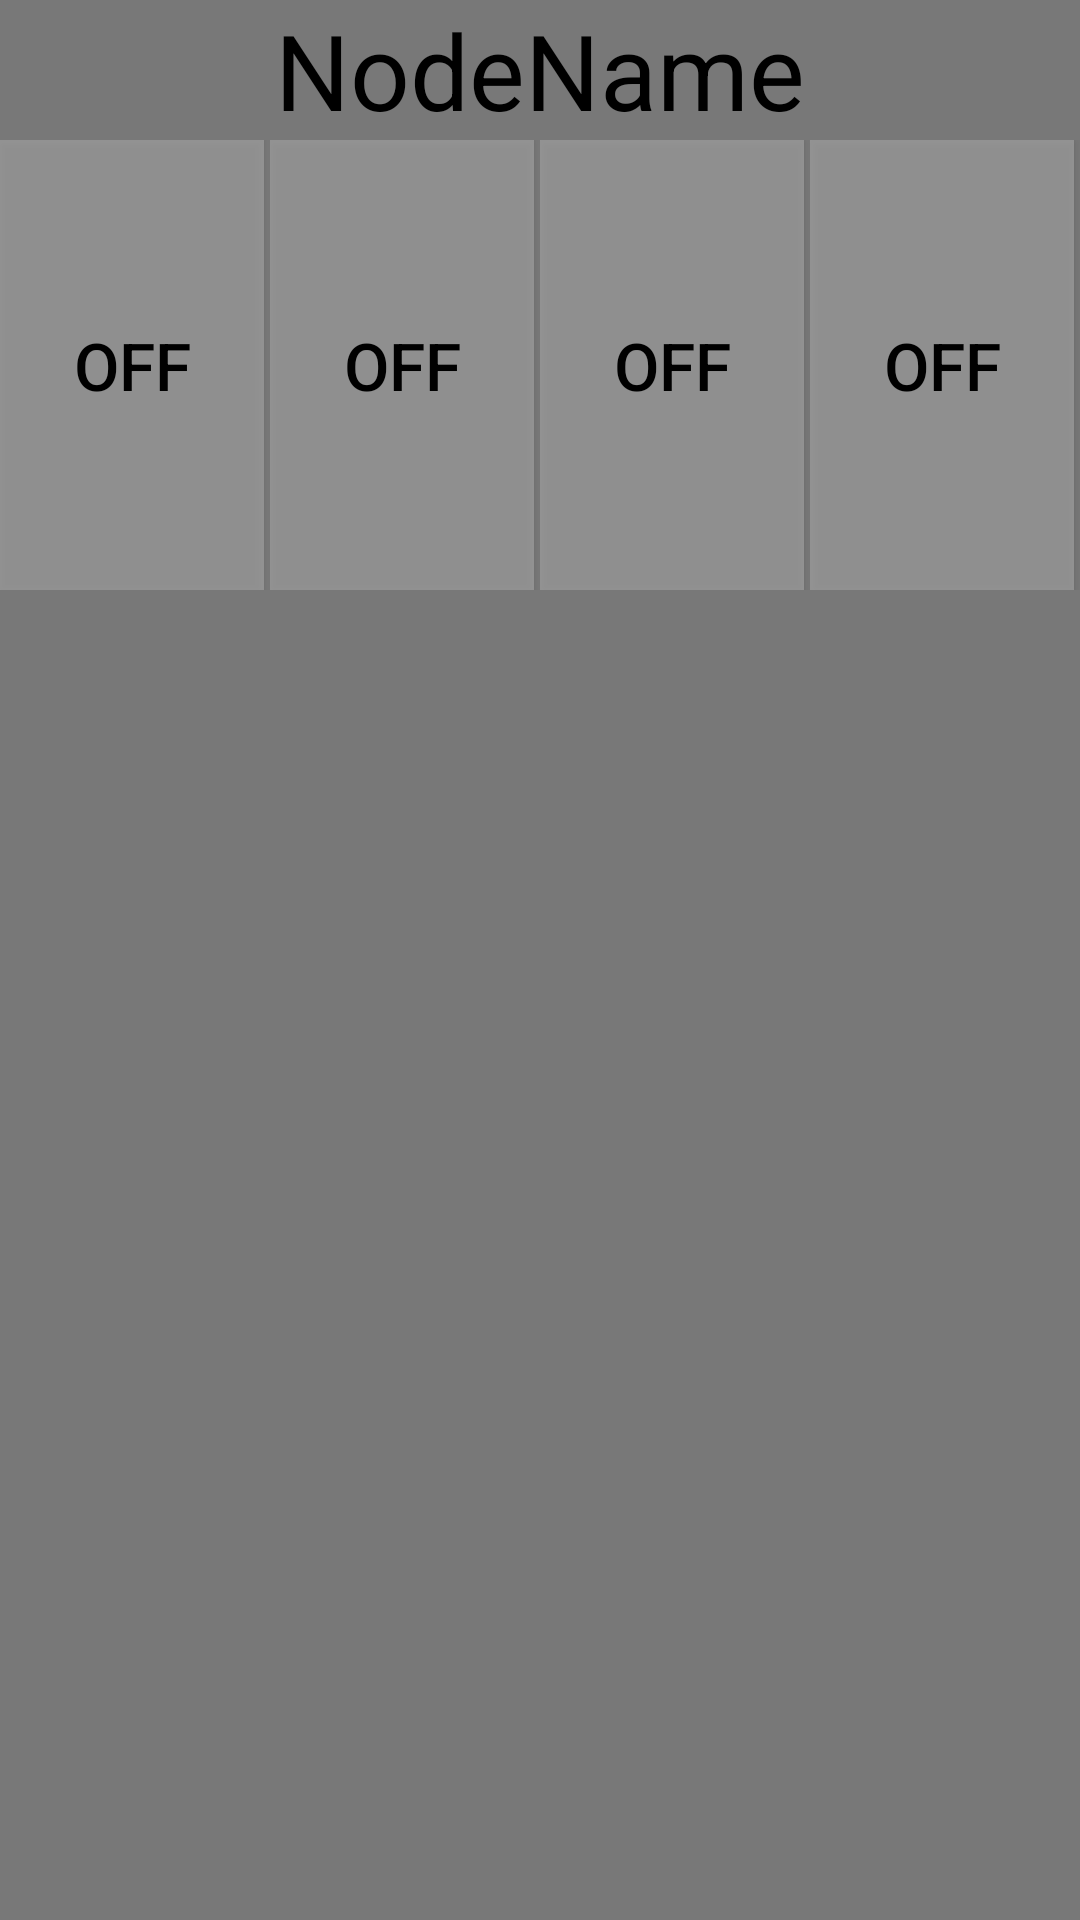

The Android layout XML behind this screen, and the referenced resources:
<!-- AndroidManifest.xml: application theme AppTheme -->
<!-- res/layout/nodes_list_item.xml -->
<?xml version="1.0" encoding="utf-8"?>
<LinearLayout xmlns:android="http://schemas.android.com/apk/res/android"
    android:orientation="vertical" android:layout_width="match_parent"
    android:layout_height="match_parent"
    android:background="@color/buttombackground"

    >


    <ImageView

        android:id="@+id/pop"
        android:layout_width="wrap_content"
        android:layout_height="wrap_content"
        android:layout_gravity="right"
        android:background="@color/buttombackground"
        android:src="@drawable/baseline_settings_black_36"
        android:text="sasa"
        android:textColor="@color/textcolor" />


        <TextView

            android:id="@+id/nodenametxt"
            android:layout_width="match_parent"
            android:layout_height="wrap_content"
            android:gravity="center"
            android:text="NodeName"
            android:textColor="@color/textcolor"
            android:textSize="35dp" />








    <LinearLayout

        android:layout_width="match_parent"
        android:layout_height="wrap_content"
        android:orientation="horizontal">

        <LinearLayout

            android:orientation="vertical"
            android:layout_width="0dp"
            android:layout_weight="1"
            android:layout_height="wrap_content">

            <ToggleButton
                android:textSize="22dp"

                android:background="@color/buttombackground"
                android:drawableTop="@drawable/selector_toggle_button"
                android:textColor="@color/textcolor"     android:layout_height="150dp"
                android:id="@+id/btn1"

                android:text="Switch 1"

                android:layout_width="wrap_content"
                 />

        </LinearLayout>
        <LinearLayout
            android:orientation="vertical"
            android:layout_width="0dp"
            android:layout_weight="1"
            android:layout_height="wrap_content">

            <ToggleButton
                android:textSize="22dp"
                android:background="@color/buttombackground"

                android:textColor="@color/textcolor"    android:id="@+id/btn2"
                android:text="Switch 1"
                android:layout_width="wrap_content"
                android:drawableTop="@drawable/selector_toggle_button"
                android:layout_height="150dp" />

        </LinearLayout>
        <LinearLayout
            android:orientation="vertical"
            android:layout_width="0dp"
            android:layout_weight="1"
            android:layout_height="wrap_content">

            <ToggleButton
                android:textSize="22dp"

                android:textColor="@color/textcolor"    android:background="@color/buttombackground"
                android:id="@+id/btn3"
                android:text="Switch 3"
                android:layout_width="wrap_content"
                android:drawableTop="@drawable/selector_toggle_button"
                android:layout_height="150dp"/>

        </LinearLayout>
        <LinearLayout

            android:orientation="vertical"
            android:layout_width="0dp"
            android:layout_weight="1"
            android:layout_height="wrap_content">

            <ToggleButton
                android:textSize="22dp"
                android:background="@color/buttombackground"
                android:textColor="@color/textcolor"
                android:id="@+id/btn4"
                android:text="Switch 4"
                android:layout_width="wrap_content"
                android:drawableTop="@drawable/selector_toggle_button"
                android:layout_height="150dp" />

        </LinearLayout
            >




    </LinearLayout>






</LinearLayout>
<!-- resources referenced by this layout -->
<resources>
  <color name="buttombackground">#99a8a8a8</color>
  <color name="textcolor">#000000</color>
  <!-- drawable selector_toggle_button (drawable) -->
  <?xml version="1.0" encoding="utf-8"?>
  <selector xmlns:android="http://schemas.android.com/apk/res/android">
  
  
      xmlns:android="http://schemas.android.com/apk/res/android">
      <item android:drawable = "@drawable/lighton"
          android:state_checked="true"/>
      <item android:drawable="@drawable/lightoff"
          android:state_checked="false"/>
  
  </selector>
  <style name="AppTheme" parent="Theme.AppCompat.NoActionBar">
          
          <item name="colorPrimary">@color/textcolor</item>
          <item name="colorPrimaryDark">@color/textcolor</item>
          <item name="colorAccent">@color/textcolor</item>
      </style>
</resources>
